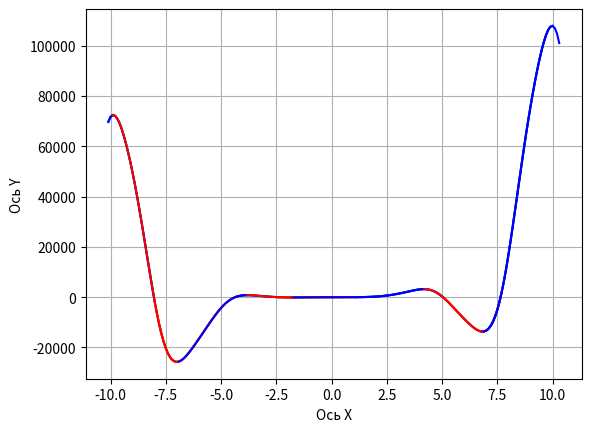

Source code (Python):
# f(x) = -12x^4*sin(cos(x)) - 18x^3+5x^2 + 10x - 30
# 1. Определить корни
# 2. Найти интервалы, на которых функция возрастает
# 3. Найти интервалы, на которых функция убывает
# 4. Построить график
# 5. Вычислить вершину
# 6. Определить промежутки, на котором f > 0
# 7. Определить промежутки, на котором f < 0

import matplotlib.pyplot as plt
import numpy  as np
from math import sqrt

# f(x) = a*x**4*sin(cos(x)) + b*x**3 + c*x**2 + d*x + e

a = -12
b = 18
c = 5
d = 10
e = -30
x_start = -10
x_step = 0.1
x_end = 10 + x_step

print('-----------------------------')
print(f'f(x) = {a}*x^4*sin(cos(x)) + {b}*x^3 + {c}*x^2 + {d}^x + {e}')

def funkcion(x_f, a_f, b_f, c_f, d_f, e_f):
    y_f = a_f*x_f**4*np.sin(np.cos(x_f)) + b_f*x_f**3 + c_f*x_f**2 + d_f*x_f + e_f
    return y_f

print('-----------------------------')

# 1. корни уровнения

def solve(a_f, b_f, c_f, d_f, e_f, x_start_f, x_end_f, x_step_f):
    for x_f in np.arange(x_start_f, x_end_f, x_step_f):
        # if 0 == a_f*x_f**4*np.sin(np.cos(x_f)) + b_f*x_f**3 + c_f*x_f**2 + d_f*x_f + e_f
        if 0 == funkcion(x_f, a_f, b_f, c_f, d_f, e_f):
            return x_f
        else:
            return None

root = solve(a, b, c, d, e, x_start, x_end, x_step)
print('root=', root)
print('-----------------------------')

# 2. Найти интервалы, на которых функция возрастает
# 3. Найти интервалы, на которых функция убывает

def funkcion_growing_decreases(a_f, b_f, c_f, d_f, e_f, x_start_f, x_end_f, x_step_f):
    # x_list = [x for x in np.arange(x_start_f, x_end_f, x_step_f)] + [x_end_f + x_step_f]
    x_list = [x_start_f - x_step_f] + [x for x in np.arange(x_start_f, x_end_f, x_step_f)] + [x_end_f + x_step_f]
    # print(x_list)
    
    x_list_gro_f = []
    x_list_dec_f = []

    def f_n(x):
        return funkcion(x_list[x], a_f, b_f, c_f, d_f, e_f)
    def f_m(x):
        return funkcion(x_list[x-1], a_f, b_f, c_f, d_f, e_f)
    def f_p(x):
        return funkcion(x_list[x+1], a_f, b_f, c_f, d_f, e_f)
 
    time_s_g = x_list[0]
    time_s_d = x_list[0]

    for i in range(1, len(x_list)-1):
        if f_m(i) > f_n(i) and f_n(i) < f_p(i):
            time_s_g = x_list[i]
        if f_m(i) < f_n(i) and f_n(i) > f_p(i):
            t_time_g = time_s_g, x_list[i]
            x_list_gro_f.append(t_time_g)
        if i == len(x_list)-2 and f_m(i) < f_n(i):
            t_time_g = time_s_g, x_list[i+1]
            x_list_gro_f.append(t_time_g)

        if f_m(i) < f_n(i) and f_n(i) > f_p(i):
            time_s_d = x_list[i]
        if f_m(i) > f_n(i) and f_n(i) < f_p(i):
            t_time_d = time_s_d, x_list[i]
            x_list_dec_f.append(t_time_d)
        if i == len(x_list)-2 and f_m(i) > f_n(i):
            t_time_d = time_s_d, x_list[i+1]
            x_list_dec_f.append(t_time_d)

    return x_list_gro_f, x_list_dec_f

x_list_gro, x_list_dec = funkcion_growing_decreases(a, b, c, d, e, x_start, x_end, x_step)
print('growing intervals =', x_list_gro)
print('decreases intervals =',x_list_dec)
print('-----------------------------')

# 5. Вычислить вершину

def max_min(a_f, b_f, c_f, d_f, e_f, x_start_f, x_end_f, x_step_f):
    x_list = [x for x in np.arange(x_start_f, x_end_f, x_step_f)]

    max_x = x_list[0]
    for i in range(len(x_list)-1):
        if funkcion(x_list[i], a_f, b_f, c_f, d_f, e_f) > funkcion(max_x, a_f, b_f, c_f, d_f, e_f):
            max_x = x_list[i]

    min_x = x_list[0]
    for i in range(len(x_list)-1):
        if funkcion(x_list[i], a_f, b_f, c_f, d_f, e_f) < funkcion(min_x, a_f, b_f, c_f, d_f, e_f):
            min_x = x_list[i]

    return max_x, min_x

max_x, min_x = max_min(a, b, c, d, e, x_start, x_end, x_step)
print('max_x = ',max_x)
print('min_x = ',min_x)
print('-----------------------------')

# 6. Определить промежутки, на котором f > 0
# 7. Определить промежутки, на котором f < 0

def funkcion_positive_negative(a_f, b_f, c_f, d_f, e_f, x_start_f, x_end_f, x_step_f):
    x_list = [x_start_f - x_step_f] + [x for x in np.arange(x_start_f, x_end_f, x_step_f)] + [x_end_f + x_step_f]
#     # print(x_list)
    
    x_list_pos_f = []
    x_list_neg_f = []

    def f_n(x):
        return funkcion(x_list[x], a_f, b_f, c_f, d_f, e_f)
    def f_m(x):
        return funkcion(x_list[x-1], a_f, b_f, c_f, d_f, e_f)
    def f_p(x):
        return funkcion(x_list[x+1], a_f, b_f, c_f, d_f, e_f)
 
    time_s_p = x_list[0]
    time_s_n = x_list[0]

    for i in range(1, len(x_list)-1):
        if f_m(i) <= 0 and f_n(i) > 0:
            time_s_p = x_list[i]
        if f_n(i) > 0 and f_p(i) <= 0:
            t_time_p = time_s_p, x_list[i+1]
            x_list_pos_f.append(t_time_p)

        if f_m(i) >= 0 and f_n(i) < 0:
            time_s_n = x_list[i]
        if f_n(i) < 0 and f_p(i) >= 0:
            t_time_n = time_s_n, x_list[i+1]
            x_list_neg_f.append(t_time_n)

    return x_list_pos_f, x_list_neg_f

x_list_pos, x_list_neg = funkcion_positive_negative(a, b, c, d, e, x_start, x_end, x_step)
print('positive intervals =', x_list_pos)
print('negative intervals =',x_list_neg)
print('-----------------------------')

# 4. постоить график

# график всё
x = np.arange(x_start, x_end, x_step)
y = funkcion(x, a, b, c, d, e)

plt.plot(x, y, 'g', label = 't')
plt.grid()
plt.xlabel('Ось X')
plt.ylabel('Ось Y')
# plt.show()

#гдафик положительые - отрицательные
for i in range(len(x_list_pos)):
    cur_x = np.arange(x_list_pos[i][0], x_list_pos[i][1] + x_step, x_step)
    y = funkcion(cur_x, a, b, c, d, e)
    plt.plot(cur_x, funkcion(cur_x, a, b, c, d, e), 'b', label = 't')

for i in range(len(x_list_neg)):
    cur_xx = np.arange(x_list_neg[i][0], x_list_neg[i][1]+ x_step, x_step)
    yy = funkcion(cur_xx, a, b, c, d, e)
    plt.plot(cur_xx, yy, 'r', label = 't')
plt.grid()
plt.xlabel('Ось X')
plt.ylabel('Ось Y')
# plt.show()

#гдафик возрастание - убывание
for i in range(len(x_list_gro)):
    cur_x = np.arange(x_list_gro[i][0], x_list_gro[i][1] + x_step, x_step)
    y = funkcion(cur_x, a, b, c, d, e)
    plt.plot(cur_x, funkcion(cur_x, a, b, c, d, e), 'b', label = 't')

for i in range(len(x_list_dec)):
    cur_xx = np.arange(x_list_dec[i][0], x_list_dec[i][1]+ x_step, x_step)
    yy = funkcion(cur_xx, a, b, c, d, e)
    plt.plot(cur_xx, yy, 'r', label = 't')
plt.grid()
plt.xlabel('Ось X')
plt.ylabel('Ось Y')
plt.show()

